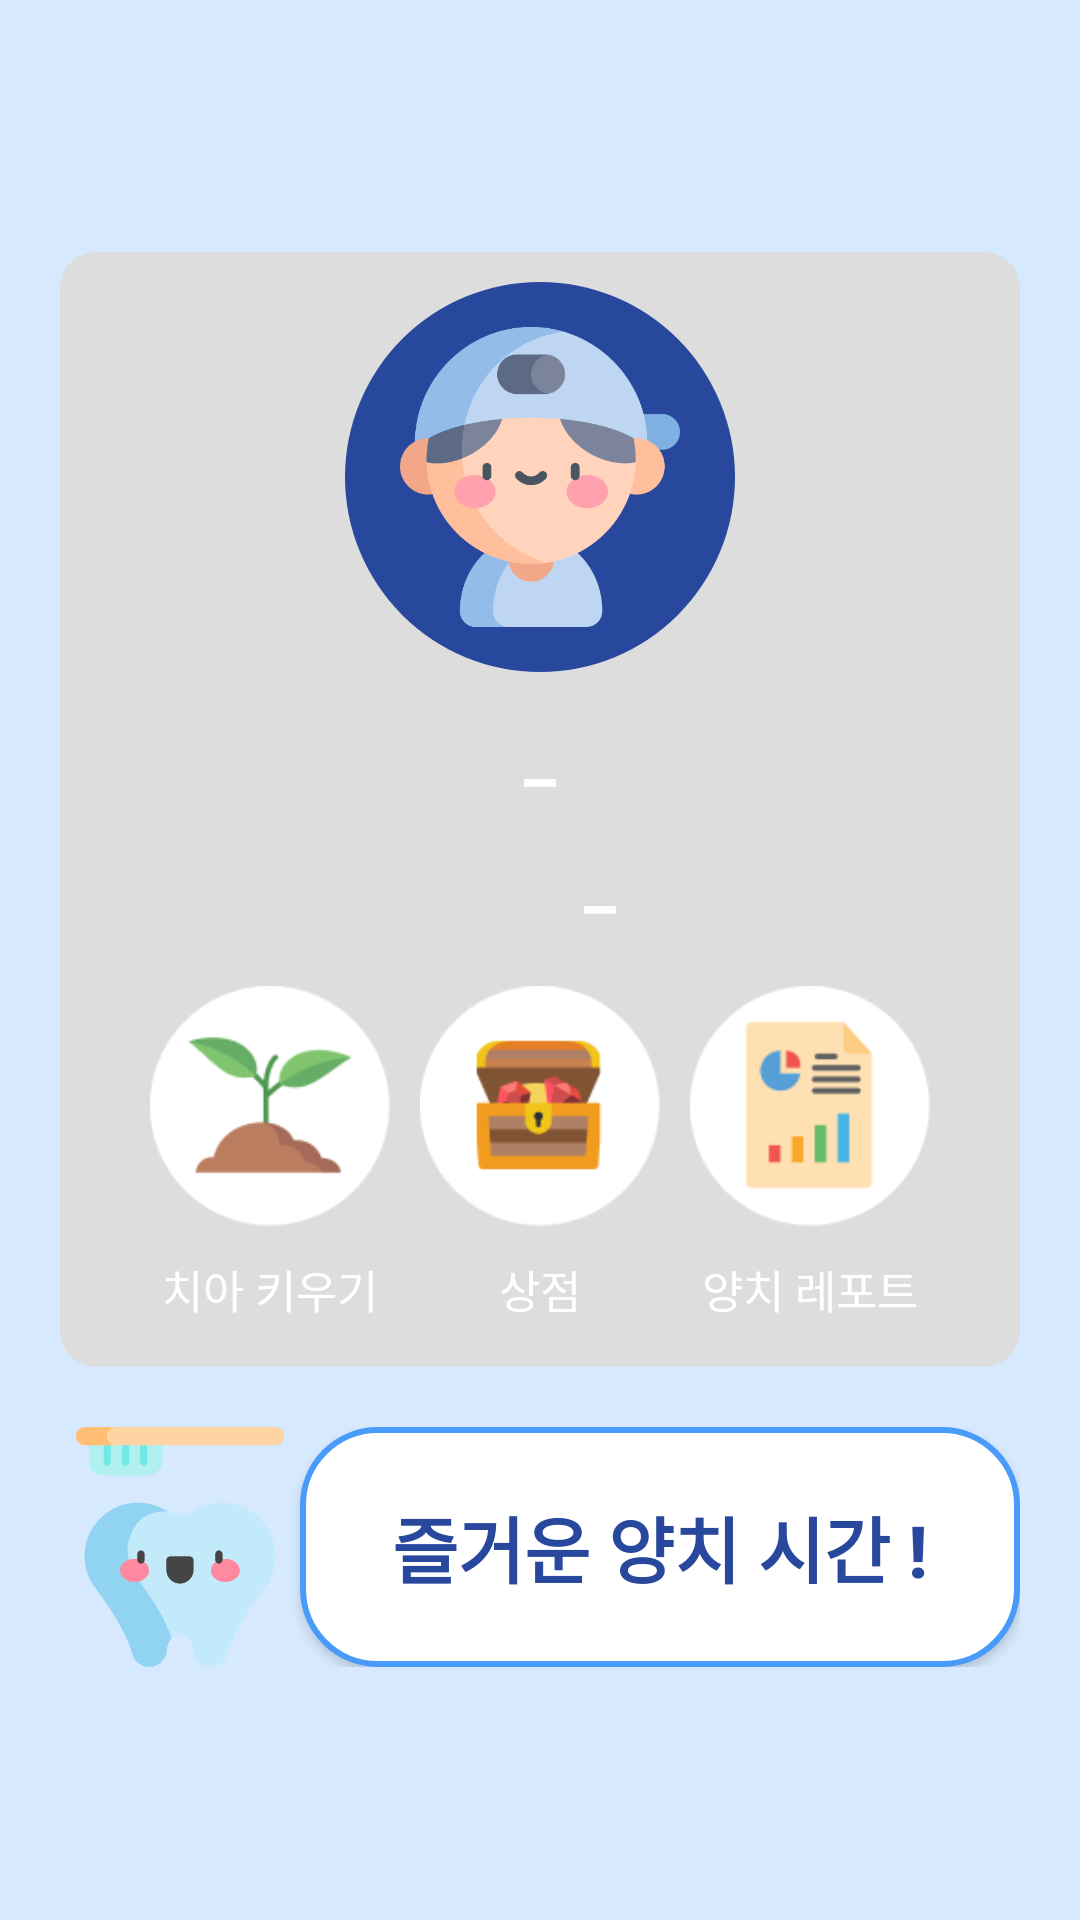

Reconstruct the res/layout file that produces this screen, plus the resources it refers to.
<!-- AndroidManifest.xml: application theme Theme.holisticTracking -->
<!-- res/layout/activity_main_menu.xml -->
<?xml version="1.0" encoding="utf-8"?>
<androidx.constraintlayout.widget.ConstraintLayout
    xmlns:android="http://schemas.android.com/apk/res/android"
    xmlns:app="http://schemas.android.com/apk/res-auto"
    xmlns:tools="http://schemas.android.com/tools"
    android:layout_width="match_parent"
    android:layout_height="match_parent"
    android:background="@color/blue_small"
    tools:context=".MainMenuActivity">

    <androidx.appcompat.widget.Toolbar
        android:id="@+id/toolbar"
        android:layout_width="match_parent"
        android:layout_height="wrap_content"
        android:background="@color/blue_small"
        android:minHeight="?attr/actionBarSize"
        android:theme="?attr/actionBarTheme"
        app:layout_constraintTop_toTopOf="parent"
        app:layout_constraintStart_toStartOf="parent" />

    <LinearLayout xmlns:android="http://schemas.android.com/apk/res/android"
        xmlns:app="http://schemas.android.com/apk/res-auto"
        xmlns:tools="http://schemas.android.com/tools"
        android:id="@+id/firstLinearLayout"
        android:layout_width="match_parent"
        android:layout_height="match_parent"
        android:orientation="vertical"
        android:padding="20dp"
        android:gravity="center"
        android:layout_gravity="center_vertical"
        tools:ignore="MissingConstraints">

        <LinearLayout
            android:layout_width="match_parent"
            android:layout_height="wrap_content"
            android:background="@drawable/radius_long_button"
            android:orientation="vertical"
            android:gravity="center"
            android:layout_gravity="center">

            <FrameLayout
                android:layout_width="wrap_content"
                android:layout_height="wrap_content"
                android:layout_gravity="center"
                android:gravity="center"
                android:padding="10dp">

                <ImageView
                    android:layout_width="130dp"
                    android:layout_height="130dp"
                    android:src="@drawable/circle_shape"
                    android:clipToOutline="true" />

                <ImageView
                    android:id="@+id/detail_gender_image"
                    android:layout_width="100dp"
                    android:layout_height="100dp"
                    android:src="@drawable/boy_image"
                    android:layout_gravity="center"
                    android:clipToOutline="true" />
            </FrameLayout>

            <LinearLayout
                android:layout_width="wrap_content"
                android:layout_height="wrap_content"
                android:orientation="vertical"
                android:gravity="center"
                android:layout_gravity="center">

                <TextView
                    android:id="@+id/detail_childName"
                    android:layout_width="wrap_content"
                    android:layout_height="wrap_content"
                    android:text="_"
                    android:textColor="@color/white"
                    android:textSize="24sp"
                    android:textStyle="bold"
                    android:layout_marginBottom="10dp"/>









                <LinearLayout
                    android:layout_width="wrap_content"
                    android:layout_height="wrap_content"
                    android:orientation="horizontal">

                    <ImageView
                        android:layout_width="30dp"
                        android:layout_height="30dp"
                        android:src="@drawable/seed_image"
                        android:clipToOutline="true"
                        android:layout_marginEnd="10dp"/>

                    <TextView
                        android:id="@+id/detail_seed"
                        android:layout_width="wrap_content"
                        android:layout_height="wrap_content"
                        android:text="_"
                        android:textColor="@color/white"
                        android:textSize="24sp"
                        android:textStyle="bold"/>

                </LinearLayout>
            </LinearLayout>

            <LinearLayout
                android:layout_width="wrap_content"
                android:layout_height="wrap_content"
                android:orientation="horizontal"
                android:layout_marginTop="20dp"
                android:layout_marginBottom="10dp">

                <LinearLayout
                    android:layout_width="match_parent"
                    android:layout_height="wrap_content"
                    android:orientation="vertical"
                    android:layout_marginEnd="10dp"
                    android:gravity="center"
                    android:layout_gravity="center">

                    <Button
                        android:id="@+id/itemButton"
                        android:layout_width="80dp"
                        android:layout_height="80dp"
                        android:background="@drawable/item_image"
                        android:layout_marginBottom="10dp"/>

                    <TextView
                        android:layout_width="wrap_content"
                        android:layout_height="wrap_content"
                        android:text="치아 키우기"
                        android:textColor="@color/white"
                        android:textSize="15sp"
                        android:layout_marginBottom="5dp"/>
                </LinearLayout>

                <LinearLayout
                    android:layout_width="match_parent"
                    android:layout_height="wrap_content"
                    android:orientation="vertical"
                    android:layout_marginEnd="10dp"
                    android:gravity="center">

                    <Button
                        android:id="@+id/shopButton"
                        android:layout_width="80dp"
                        android:layout_height="80dp"
                        android:background="@drawable/shop_image"
                        android:layout_marginBottom="10dp"/>

                    <TextView
                        android:layout_width="wrap_content"
                        android:layout_height="wrap_content"
                        android:text="상점"
                        android:textColor="@color/white"
                        android:textSize="15sp"
                        android:layout_marginBottom="5dp"/>
                </LinearLayout>

                <LinearLayout
                    android:layout_width="match_parent"
                    android:layout_height="wrap_content"
                    android:orientation="vertical"
                    android:gravity="center">

                    <Button
                        android:id="@+id/parentsButton"
                        android:layout_width="80dp"
                        android:layout_height="80dp"
                        android:background="@drawable/report_image"
                        android:layout_marginBottom="10dp"/>

                    <TextView
                        android:layout_width="wrap_content"
                        android:layout_height="wrap_content"
                        android:text="양치 레포트"
                        android:textColor="@color/white"
                        android:textSize="15sp"
                        android:layout_marginBottom="5dp"/>

                </LinearLayout>

            </LinearLayout>
        </LinearLayout>

        <LinearLayout
            android:layout_width="match_parent"
            android:layout_height="wrap_content"
            android:orientation="horizontal"
            android:layout_marginTop="20dp">

            <ImageView
                android:layout_width="80dp"
                android:layout_height="80dp"
                android:background="@drawable/teeth_image"/>

            <Button
                android:id="@+id/toothbrushTimeButton"
                android:layout_width="match_parent"
                android:layout_height="match_parent"
                android:textSize="24sp"
                android:textStyle="bold"
                android:textColor="@color/navy"
                android:background="@drawable/radius_input_button"
                android:text="즐거운 양치 시간 !" />
        </LinearLayout>













    </LinearLayout>
</androidx.constraintlayout.widget.ConstraintLayout>
<!-- resources referenced by this layout -->
<resources>
  <color name="blue_small">#D7E9FE</color>
  <color name="navy">#27489C</color>
  <color name="white">#FFFFFF</color>
  <!-- drawable boy_image: png bitmap (drawable, 29956 bytes) -->
  <!-- drawable circle_shape (drawable) -->
  <?xml version="1.0" encoding="utf-8"?>
  <shape xmlns:android="http://schemas.android.com/apk/res/android"
      android:shape="oval">
      <solid android:color="@color/navy"/> 
      <size
          android:width="48dp"
          android:height="48dp" />
  </shape>
  <!-- drawable item_image: png bitmap (drawable, 5084 bytes) -->
  <!-- drawable radius_input_button (drawable) -->
  <?xml version="1.0" encoding="utf-8"?>
  <shape xmlns:android="http://schemas.android.com/apk/res/android"
      android:shape="rectangle" >
      <stroke
          android:width="2dp"
          android:color="@color/blue_big" />
      <solid android:color="@color/white" />
      <corners
          android:bottomLeftRadius="25dp"
          android:bottomRightRadius="25dp"
          android:topLeftRadius="25dp"
          android:topRightRadius="25dp" />
  </shape>
  <!-- drawable radius_long_button (drawable) -->
  <?xml version="1.0" encoding="utf-8"?>
  <shape xmlns:android="http://schemas.android.com/apk/res/android"
      android:padding="10dp"
      android:shape="rectangle" >
      <solid android:color="#DDDDDD" />
      <corners
          android:bottomLeftRadius="12dp"
          android:bottomRightRadius="12dp"
          android:topLeftRadius="12dp"
          android:topRightRadius="12dp" />
  </shape>
  <!-- drawable report_image: png bitmap (drawable, 3298 bytes) -->
  <!-- drawable shop_image: png bitmap (drawable, 4528 bytes) -->
  <!-- drawable teeth_image: png bitmap (drawable, 20094 bytes) -->
  <style name="Theme.holisticTracking" parent="Theme.AppCompat.Light.NoActionBar">
          
          <item name="colorPrimary">@color/blue_small</item>
          <item name="colorPrimaryVariant">@color/blue_big</item>
          <item name="colorOnPrimary">@color/navy</item>
          
          <item name="colorSecondary">@color/blue_big</item>
          <item name="colorSecondaryVariant">@color/teal_200</item>
          <item name="colorOnSecondary">@color/blue_big</item>
          
          <item name="android:statusBarColor" tools:targetApi="l">?attr/colorPrimary</item>
          <item name="colorAccent">@color/navy</item>
          
      </style>
  <color name="blue_big">#489BF8</color>
  <color name="teal_200">#FF03DAC5</color>
</resources>
